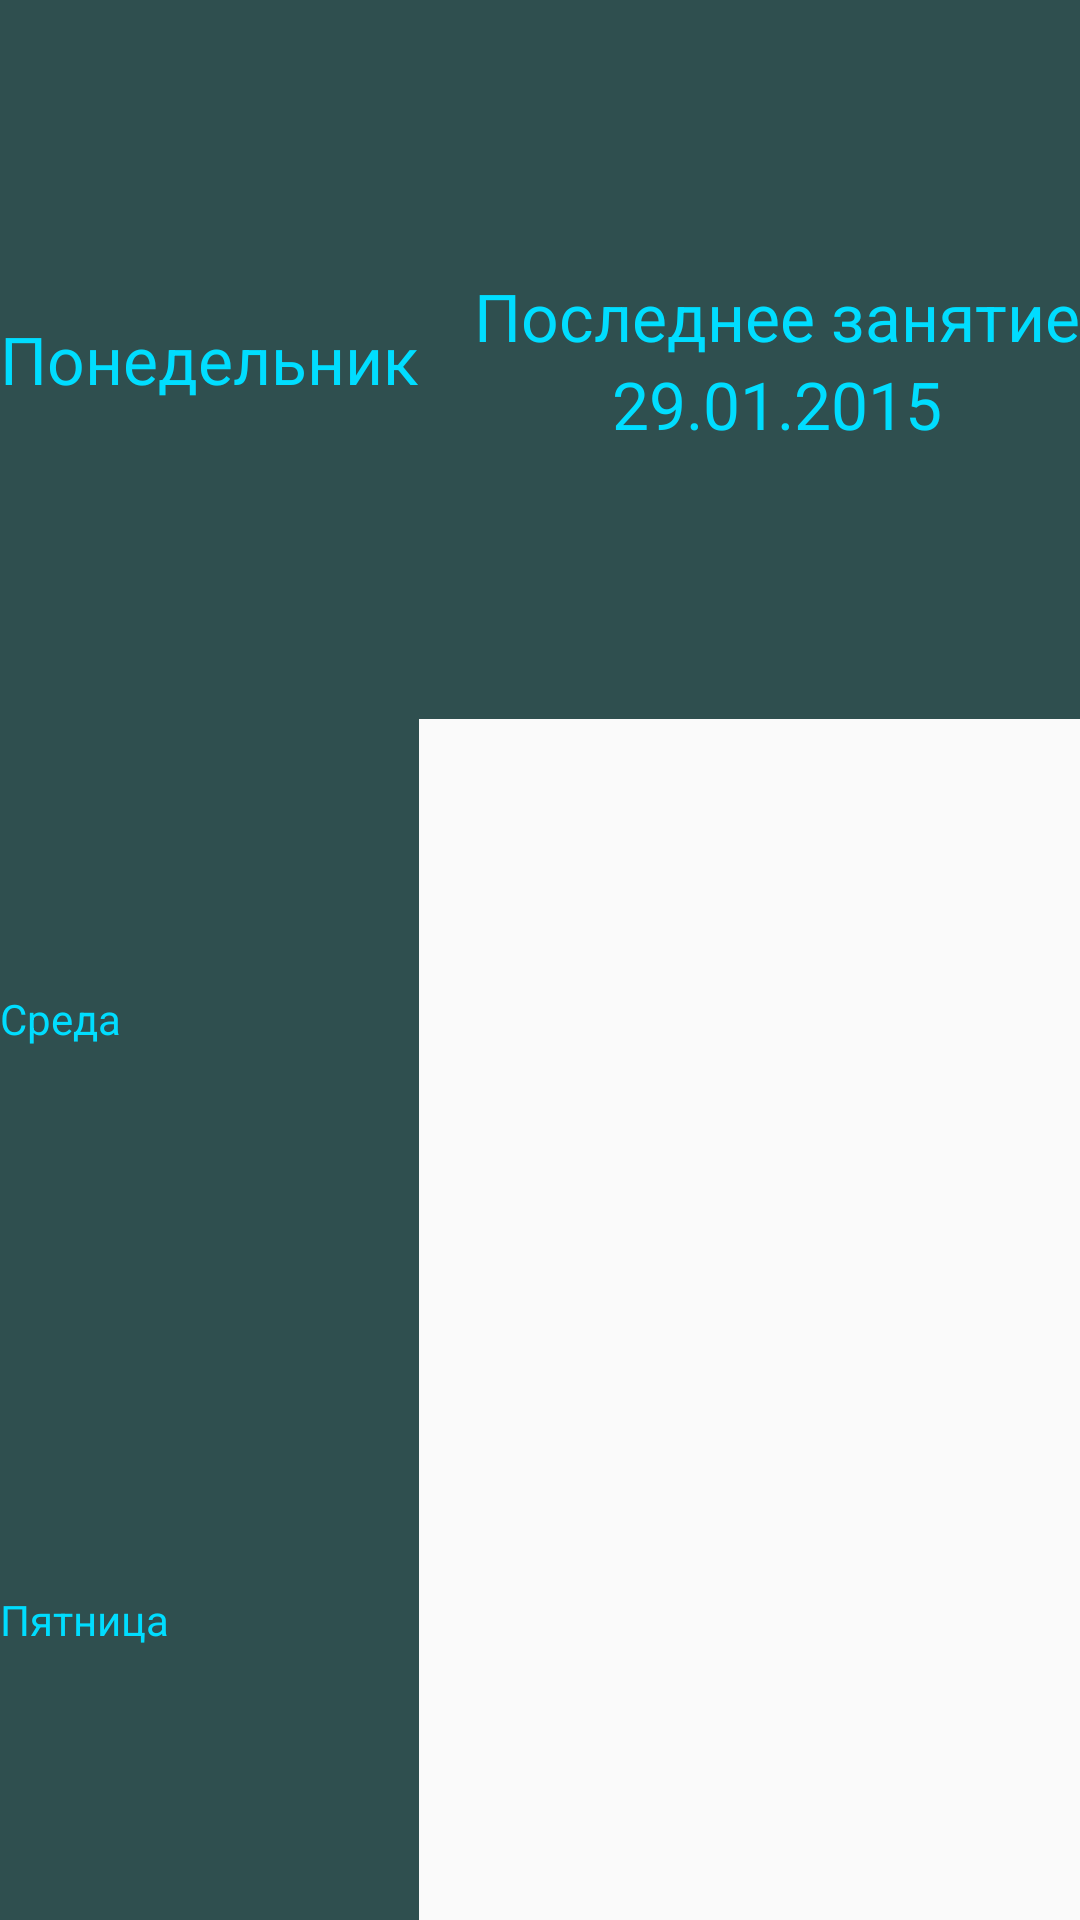

This screen was rendered from an Android layout file. Write that file and the resources it references.
<!-- AndroidManifest.xml: application theme AppTheme -->
<!-- res/layout/training_schedule.xml -->
<TableLayout xmlns:android="http://schemas.android.com/apk/res/android"
    android:layout_width="match_parent"
    android:layout_height="match_parent">
    <TableRow
        android:layout_weight="1">

        <TextView
            android:layout_width="wrap_content"
            android:layout_height="fill_parent"
            android:text="Понедельник"
            android:gravity="center_vertical"
            android:layout_weight="1"
            android:textAppearance="?android:attr/textAppearanceLarge"
            android:background="@drawable/bgcolorselector"/>

        <LinearLayout
            android:layout_width="fill_parent"
            android:layout_height="fill_parent"
            android:orientation="vertical">
        <TextView
            android:layout_width="fill_parent"
            android:layout_height="fill_parent"
            android:layout_weight="1"
            android:textAppearance="?android:attr/textAppearanceLarge"
            android:text="Последнее занятие"
            android:gravity="bottom"
            android:background="@drawable/bgcolorselector"/>
        <TextView
            android:layout_width="fill_parent"
            android:layout_height="fill_parent"
            android:layout_weight="1"
            android:textAppearance="?android:attr/textAppearanceLarge"
            android:text="29.01.2015"
            android:gravity="center_horizontal"
            android:background="@drawable/bgcolorselector"/>
        </LinearLayout>
    </TableRow>

    <TableRow
        android:layout_weight="1">
        <TextView
            android:layout_width="wrap_content"
            android:layout_height="fill_parent"
            android:gravity="center_vertical"
            android:text="Среда"
            android:background="@drawable/bgcolorselector"/>


    </TableRow>

    <TableRow
        android:layout_weight="1">
        <TextView
            android:layout_width="wrap_content"
            android:layout_height="fill_parent"
            android:gravity="center_vertical"
            android:text="Пятница"
            android:background="@drawable/bgcolorselector"/>


    </TableRow>

</TableLayout>
<!-- resources referenced by this layout -->
<resources>
  <!-- drawable bgcolorselector (drawable) -->
  <?xml version="1.0" encoding="utf-8"?>
  <selector xmlns:android="http://schemas.android.com/apk/res/android">
      <item
          android:state_pressed="true"
          android:drawable="@drawable/selected_state" />
      <item
          android:state_pressed="false"
          android:drawable="@drawable/unselected_state" />
  </selector>
  <style name="AppTheme" parent="Theme.AppCompat.Light.DarkActionBar">
          <item name="android:textAppearance">@android:style/TextAppearance.Large</item>
          <item name="android:textColor">@android:color/holo_blue_bright</item>
  
      </style>
  <!-- drawable selected_state (drawable) -->
  <?xml version="1.0" encoding="utf-8"?>
  <shape xmlns:android="http://schemas.android.com/apk/res/android"
      android:shape="rectangle">
      <solid android:color="#5f9ea0" />
  </shape>
  <!-- drawable unselected_state (drawable) -->
  <?xml version="1.0" encoding="utf-8"?>
  <shape xmlns:android="http://schemas.android.com/apk/res/android"
      android:shape="rectangle">
      <solid android:color="#2f4f4f" />
  </shape>
</resources>
